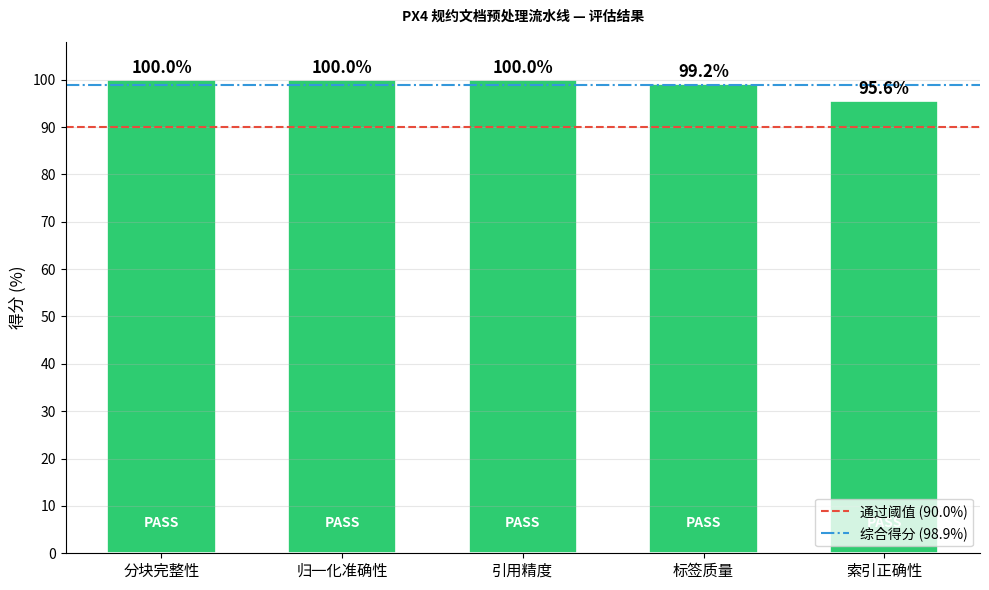

This figure's Python source: (Note: this script raises an exception after producing the figure.)
"""生成预处理流水线评估结果可视化图表"""
import matplotlib.pyplot as plt
import matplotlib
from matplotlib.font_manager import FontProperties
import numpy as np
import os

# 使用 Noto Sans CJK 字体（TTC 中 index=2 为 SC 简体中文）
_FONT_PATH = '/usr/share/fonts/opentype/noto/NotoSansCJK-Regular.ttc'
_font = FontProperties(fname=_FONT_PATH)
_font_bold = FontProperties(fname='/usr/share/fonts/opentype/noto/NotoSansCJK-Bold.ttc')
matplotlib.rcParams['axes.unicode_minus'] = False

# 评估结果数据
dimensions = ['分块完整性', '归一化准确性', '引用精度', '标签质量', '索引正确性']
scores = [100.0, 100.0, 100.0, 99.2, 95.6]
overall = 98.9
threshold = 90.0

fig, ax = plt.subplots(figsize=(10, 6))

# 绘制柱状图
colors = ['#2ecc71' if s >= threshold else '#e74c3c' for s in scores]
bars = ax.bar(dimensions, scores, color=colors, width=0.6, edgecolor='white', linewidth=1.2)

# 添加阈值线
ax.axhline(y=threshold, color='#e74c3c', linestyle='--', linewidth=1.5, label=f'通过阈值 ({threshold}%)')

# 添加综合得分线
ax.axhline(y=overall, color='#3498db', linestyle='-.', linewidth=1.5, label=f'综合得分 ({overall}%)')

# 在柱子上方标注分数
for bar, score in zip(bars, scores):
    ax.text(bar.get_x() + bar.get_width()/2., bar.get_height() + 0.5,
            f'{score:.1f}%', ha='center', va='bottom', fontsize=12,
            fontweight='bold', fontproperties=_font_bold)

# 设置坐标轴
ax.set_ylim(0, 108)
ax.set_ylabel('得分 (%)', fontsize=12, fontproperties=_font)
ax.set_title('PX4 规约文档预处理流水线 — 评估结果', fontsize=14,
             fontweight='bold', pad=15, fontproperties=_font_bold)
ax.legend(loc='lower right', fontsize=11, prop=_font)
ax.set_yticks(np.arange(0, 110, 10))
ax.set_xticks(range(len(dimensions)))
ax.set_xticklabels(dimensions, fontproperties=_font, fontsize=11)
ax.grid(axis='y', alpha=0.3)
ax.spines['top'].set_visible(False)
ax.spines['right'].set_visible(False)

# 添加 PASS 标记
for i, score in enumerate(scores):
    ax.text(i, 5, 'PASS', ha='center', va='bottom', fontsize=10,
            color='white', fontweight='bold', fontproperties=_font_bold)

plt.tight_layout()
output_path = os.path.join(os.path.dirname(os.path.abspath(__file__)), 'evaluation_results.png')
plt.savefig(output_path, dpi=150, bbox_inches='tight')
print(f"图表已保存至: {output_path}")
